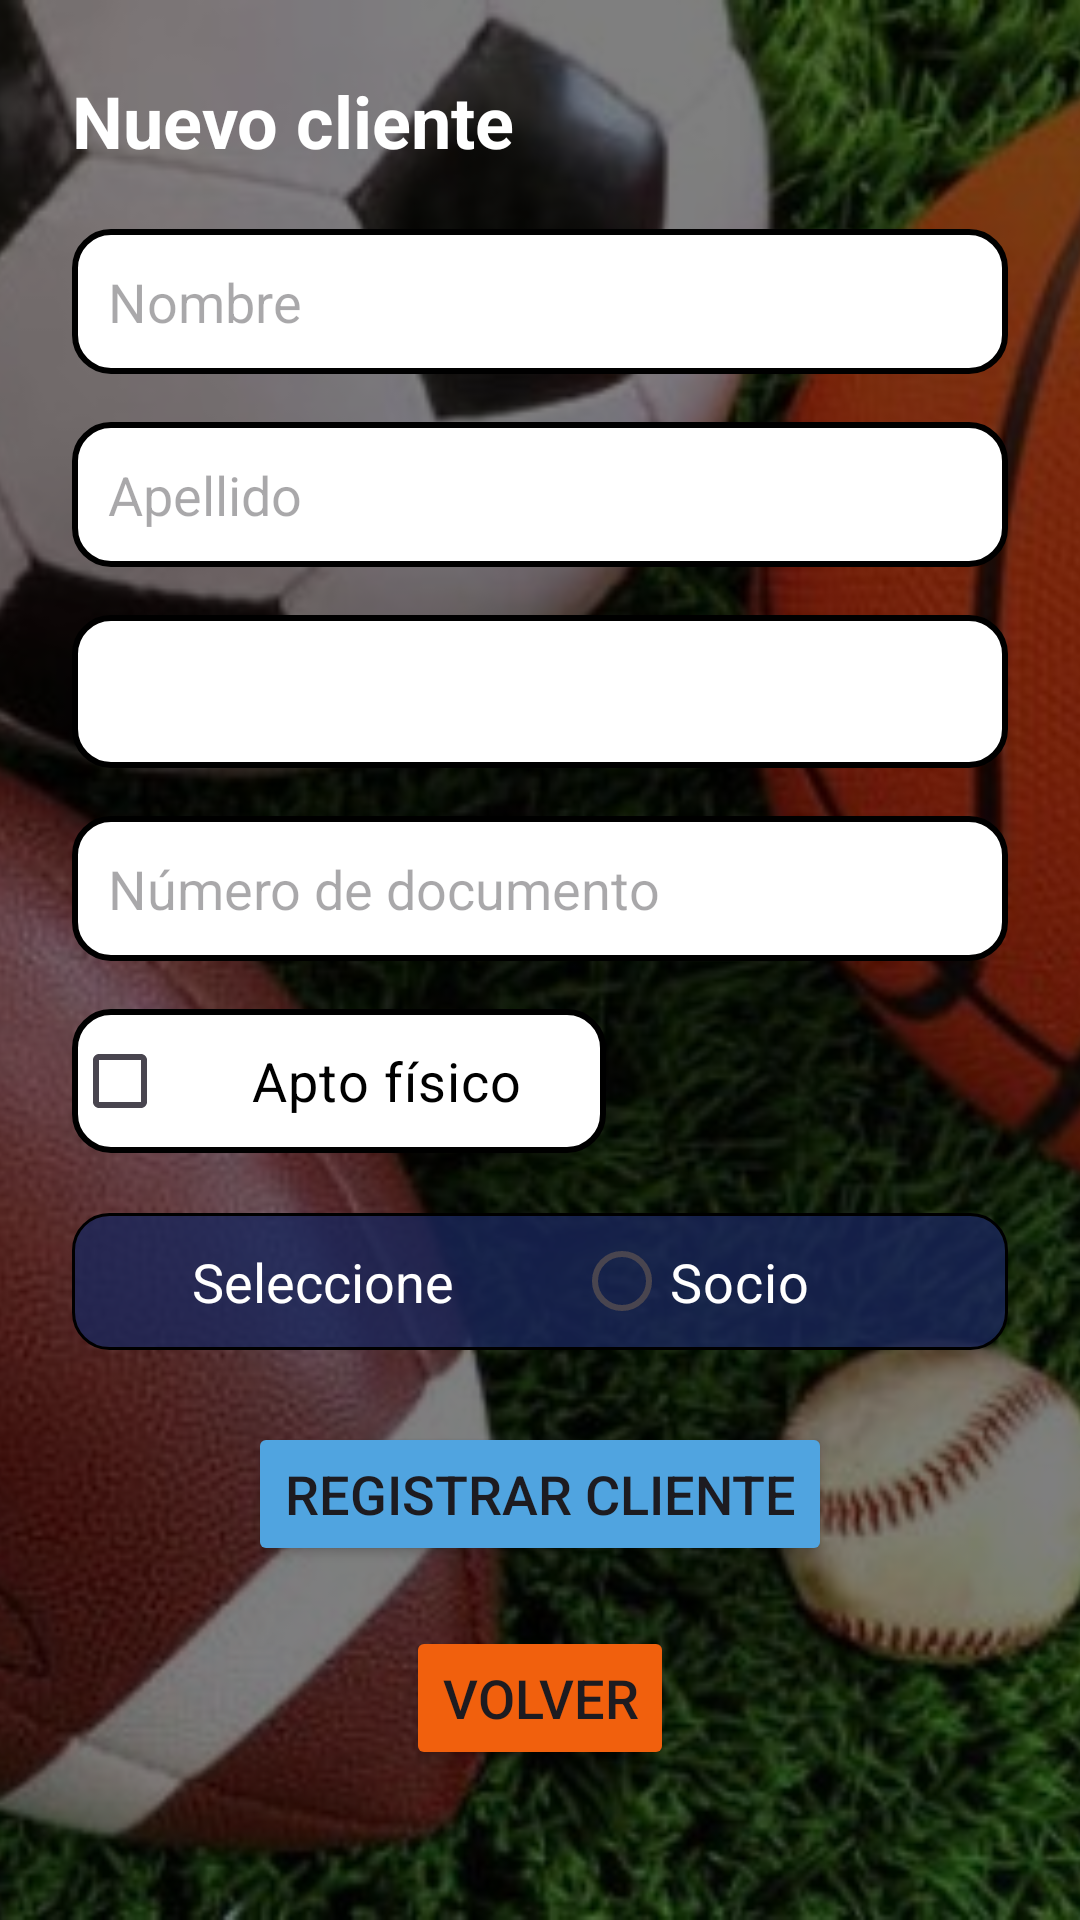

Here is an Android app screen rendered from its layout file. Give the layout XML and the strings, colors and styles it references.
<!-- AndroidManifest.xml: application theme Theme.ClubDeportivoG11 -->
<!-- res/layout/activity_new_client.xml -->
<?xml version="1.0" encoding="utf-8"?>
<androidx.constraintlayout.widget.ConstraintLayout xmlns:android="http://schemas.android.com/apk/res/android"
    xmlns:app="http://schemas.android.com/apk/res-auto"
    xmlns:tools="http://schemas.android.com/tools"
    android:id="@+id/main"
    android:layout_width="match_parent"
    android:layout_height="match_parent"
    tools:context=".NewClientActivity">
    
    <ImageView
        android:id="@+id/bgImage"
        android:layout_width="0dp"
        android:layout_height="0dp"
        android:scaleType="centerCrop"
        android:src="@drawable/bg_pelotas"
        app:layout_constraintTop_toTopOf="parent"
        app:layout_constraintBottom_toBottomOf="parent"
        app:layout_constraintStart_toStartOf="parent"
        app:layout_constraintEnd_toEndOf="parent" />

    
    <View
        android:id="@+id/overlay"
        android:layout_width="0dp"
        android:layout_height="0dp"
        android:background="@color/black"
        android:alpha="0.5"
        app:layout_constraintTop_toTopOf="parent"
        app:layout_constraintBottom_toBottomOf="parent"
        app:layout_constraintStart_toStartOf="parent"
        app:layout_constraintEnd_toEndOf="parent" />

    
    <LinearLayout
        android:id="@+id/mainContainer"
        android:layout_width="0dp"
        android:layout_height="0dp"
        android:orientation="vertical"
        android:padding="24dp"
        app:layout_constraintTop_toTopOf="parent"
        app:layout_constraintBottom_toTopOf="@+id/botonesRegistrarCliente"
        app:layout_constraintStart_toStartOf="parent"
        app:layout_constraintEnd_toEndOf="parent">

        
        <TextView
            android:id="@+id/textTituloBuscar"
            android:layout_width="wrap_content"
            android:layout_height="wrap_content"
            android:text="Nuevo cliente"
            android:textSize="24sp"
            android:textStyle="bold"
            app:layout_constraintTop_toTopOf="parent"
            app:layout_constraintStart_toStartOf="parent"
            android:textColor="@color/white"
            android:layout_marginBottom="20dp"/>

        
        <EditText
            android:id="@+id/etNombre"
            android:layout_width="match_parent"
            android:layout_height="wrap_content"
            android:hint="Nombre"
            android:layout_marginBottom="16dp"
            android:background="@drawable/shape_white_round_corners"
            android:padding="12dp" />

        
        <EditText
            android:id="@+id/etApellido"
            android:layout_width="match_parent"
            android:layout_height="wrap_content"
            android:hint="Apellido"
            android:layout_marginBottom="16dp"
            android:background="@drawable/shape_white_round_corners"
            android:padding="12dp" />

        
        <Spinner
            android:id="@+id/spinnerTipoDocumento"
            android:layout_width="match_parent"
            android:layout_height="51dp"
            android:layout_marginBottom="16dp"
            android:background="@drawable/shape_white_round_corners"/>

        
        <EditText
            android:id="@+id/etNumeroDocumento"
            android:layout_width="match_parent"
            android:layout_height="wrap_content"
            android:hint="Número de documento"
            android:inputType="number"
            android:layout_marginBottom="16dp"
            android:background="@drawable/shape_white_round_corners"
            android:padding="12dp" />

        
        <CheckBox
            android:id="@+id/checkAptoFisico"
            android:layout_width="wrap_content"
            android:layout_height="wrap_content"
            android:textSize="18sp"
            android:text="Apto físico"
            android:layout_marginBottom="20dp"
            android:textColor="@color/black"
            android:paddingHorizontal="28dp"
            android:background="@drawable/shape_white_round_corners"/>

        
        <androidx.constraintlayout.widget.ConstraintLayout
            android:layout_width="match_parent"
            android:layout_height="wrap_content"
            app:layout_constraintTop_toTopOf="parent"
            app:layout_constraintBottom_toBottomOf="parent"
            app:layout_constraintStart_toStartOf="parent"
            app:layout_constraintEnd_toEndOf="parent"
            android:background="@drawable/shape_transp_navy_blue_round_corners"
            >


            <LinearLayout
                android:layout_width="match_parent"
                android:layout_height="wrap_content"
                app:layout_constraintTop_toTopOf="parent"
                app:layout_constraintBottom_toBottomOf="parent"
                app:layout_constraintStart_toStartOf="parent"
                app:layout_constraintEnd_toEndOf="parent"
                android:orientation="horizontal"
                android:gravity="center">

                <TextView
                    android:layout_width="wrap_content"
                    android:layout_height="wrap_content"
                    android:text="Seleccione"
                    android:textColor="@color/white"
                    android:textAlignment="center"
                    android:paddingHorizontal="40dp"
                    android:textSize="18sp"
                    />

                <RadioGroup
                    android:id="@+id/radioTipoCliente"
                    android:layout_width="0dp"
                    android:layout_weight="1"
                    android:layout_height="wrap_content"
                    android:orientation="vertical">

                    <RadioButton
                        android:id="@+id/radioSocio"
                        android:layout_width="wrap_content"
                        android:layout_height="wrap_content"
                        android:text="Socio"
                        android:textColor="@color/white"
                        android:textSize="18sp"/>

                    <RadioButton
                        android:id="@+id/radioNoSocio"
                        android:layout_width="wrap_content"
                        android:layout_height="wrap_content"
                        android:text="No Socio"
                        android:textColor="@color/white"
                        android:textSize="18sp"/>
                </RadioGroup>
            </LinearLayout>
        </androidx.constraintlayout.widget.ConstraintLayout>

    </LinearLayout>
    
    <LinearLayout
        android:id="@+id/botonesRegistrarCliente"
        android:layout_width="match_parent"
        android:layout_height="wrap_content"
        android:gravity="center"
        android:orientation="vertical"
        app:layout_constraintBottom_toBottomOf="parent"
        app:layout_constraintStart_toStartOf="parent"
        app:layout_constraintEnd_toEndOf="parent"
        android:layout_marginBottom="50dp">
        <Button
            android:id="@+id/btnRegistrarCliente"
            android:layout_width="wrap_content"
            android:layout_height="wrap_content"
            android:text="Registrar Cliente"
            android:textSize="18sp"
            android:backgroundTint="@color/sky_blue"
            />
        <Button
            android:id="@+id/btnVolverRC"
            android:layout_width="wrap_content"
            android:layout_height="wrap_content"
            android:text="Volver"
            android:textSize="18sp"
            android:backgroundTint="@color/orange"
            android:layout_marginTop="20dp"
            />
    </LinearLayout>
</androidx.constraintlayout.widget.ConstraintLayout>
<!-- resources referenced by this layout -->
<resources>
  <color name="black">#FF000000</color>
  <color name="orange">#f1600d</color>
  <color name="sky_blue">#50A4E0</color>
  <color name="white">#FFFFFFFF</color>
  <!-- drawable bg_pelotas: jpg bitmap (drawable, 66305 bytes) -->
  <!-- drawable shape_transp_navy_blue_round_corners (drawable) -->
  <?xml version="1.0" encoding="utf-8"?>
  <shape xmlns:android="http://schemas.android.com/apk/res/android"
      android:shape="rectangle">
      <solid android:color="@color/navy_blue_70_transparent" />
      <stroke
          android:width="1dp"
          android:color="@color/black" />
      <corners android:radius="12dp" />
  </shape>
  <!-- drawable shape_white_round_corners (drawable) -->
  <?xml version="1.0" encoding="utf-8"?>
  <shape xmlns:android="http://schemas.android.com/apk/res/android"
      android:shape="rectangle">
      <solid android:color="@color/white" />
      <stroke
          android:width="2dp"
          android:color="@color/black"/>
      <corners android:radius="12dp" /> 
  </shape>
  <style name="Theme.ClubDeportivoG11" parent="Base.Theme.ClubDeportivoG11" />
  <color name="navy_blue_70_transparent">#CC1a265a</color>
  <style name="Base.Theme.ClubDeportivoG11" parent="Theme.Material3.DayNight.NoActionBar">
          
          
      </style>
</resources>
